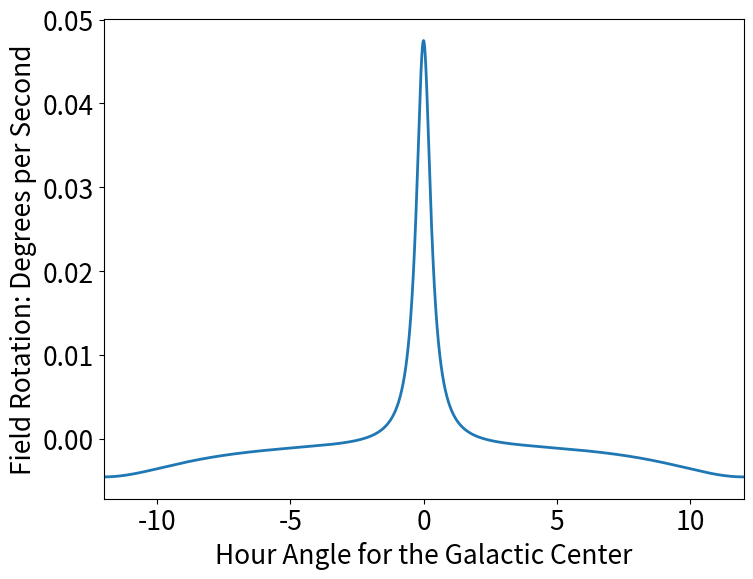

Recreate this plot in Python.
import scipy
import numpy
import matplotlib.pyplot as pyplot

pyplot.rc('font', size=19.0)
fig = pyplot.figure(0, figsize=(8,6))
fig.clear()
ax = fig.add_axes([0.1, 0.1, 0.8, 0.8])

lon = numpy.deg2rad(70.4)
lat = numpy.deg2rad(-24.6)

dec = numpy.deg2rad(-29.0)
#dec = numpy.deg2rad(-25.5)
#alpha = numpy.deg2rad(255.0)
alpha = numpy.deg2rad(0)

#h = t - ra
#sin(dec) = sin(alt)*sin(lat) + cos(alt)*cos(lat)*cos(az)
#cos(h) = (sin(alt) - sin(lat)*sin(dec))/(cos(dec)*cos(lat))


alt = []
az = []
RA = []
delta = []
#HA = numpy.linspace(-2.3, -1.5, num=1000)
HA = numpy.linspace(-numpy.pi, numpy.pi, num=100000)
delta_t = numpy.rad2deg(HA[-1]-HA[-2])/360.0*24.0*3600.0#/2.0
for t in HA:
    alt.append(numpy.arcsin(numpy.cos(dec)*numpy.cos(lat)*numpy.cos(t - alpha) +
        numpy.sin(lat)*numpy.sin(dec)))
    
    az.append(numpy.arccos((numpy.sin(dec) - numpy.sin(alt[-1])*numpy.sin(lat))/
        (numpy.cos(alt[-1])*numpy.cos(lat))))

    if numpy.sin(t) > 0:
        az[-1] = 2.0*numpy.pi-1.0*az[-1]

    #RA.append(-numpy.rad2deg(alt[-1])+numpy.rad2deg(az[-1])+90)
    RA.append(numpy.rad2deg(az[-1])+90)
    
    if len(RA) == 1:
        delta.append(0.0)
    else:
        delta.append((RA[-1] - RA[-2])/delta_t)

#ax.plot(numpy.rad2deg(HA)/360.0*24.0, RA, lw=2.0)
#ax.plot(HA, RA)
ax.plot(numpy.rad2deg(HA[1:])/360.0*24.0, numpy.array(delta[1:]), lw=2.0)
ax.set_xbound(lower=-12, upper=12)
#ax.plot(numpy.rad2deg(HA)/360.0*24.0, alt)
#ax.plot(numpy.rad2deg(HA)/360.0*24.0, az)
ax.set_ylabel("Field Rotation: Degrees per Second")
ax.set_xlabel("Hour Angle for the Galactic Center")
fig.show()
fig.savefig('galactic_center_field_rotation.png')
